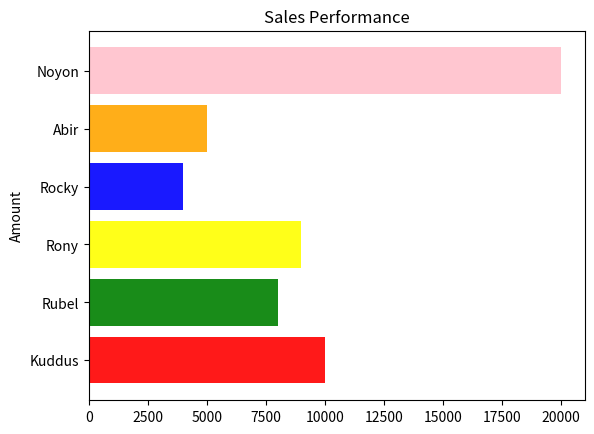

This chart was generated by the following Python code:
# Training June 30
# [B.M. ASHIK MAHMUD]
# Basics of Barclay's
import numpy as np
import matplotlib.pyplot as plt

#
# sales_person = ['Kuddus', 'Rubel', 'Rony', 'Rocky', 'Abir', 'Noyon']
# sales = [10000, 8000, 9000, 4000, 5000, 20000]
#
# total_bar = np.arange(len(sales_person))
# print(total_bar)
#
# color = ['red', 'green', 'yellow', 'blue', 'orange', '#af5800']
#
# plt.bar(total_bar, sales, align='center', alpha=.6, color=color) # total_bar = totall bar, sales Bar hight,
# plt.xticks(total_bar, sales_person)
# plt.ylabel('Amount')
# plt.title('Sales Performance')
#
# plt.show()

# ------------------------------------------------------------
#
sales_person = ['Kuddus', 'Rubel', 'Rony', 'Rocky', 'Abir', 'Noyon']
performance = [10000, 8000, 9000, 4000, 5000, 20000]

total_bar = np.arange(len(sales_person))
color = ['red', 'green', 'yellow', 'blue', 'orange', 'pink']

plt.barh(total_bar, performance, align='center', alpha=0.9, color=color)
plt.yticks(total_bar, sales_person)
plt.ylabel('Amount')
plt.title('Sales Performance')

plt.show()
# -------------------------------------------------------------------------------
# def number_decorator(number):
#     number = round(number, 1)
#     number = format(number, ',')
#     number = number + ' K'
#     return number
#
#
# def thousand_K_number_decorator(number):
#     number = int(number / 1000)
#     number = format(number, ',')
#     number = number + 'K'
#     return number
#
#
# day1_sale = [9000, 5500, 4000, 6500]
# day2_sale = [8500, 6200, 5400, 2000]
# sales_person = ['Kuddus', 'Rubel', 'Rony', 'Rocky']
# bar_index = np.arange(len(day2_sale))
#
# # create plot
# fig, ax = plt.subplots()
#
# bar_width = 0.3
# opacity = 0.9
#
# bar1 = plt.bar(bar_index, day1_sale, bar_width,
#                alpha=opacity, color='b')
#
# bar2 = plt.bar(bar_index + bar_width, day2_sale, bar_width,
#                alpha=opacity, color='r')
#
#
# def autolabel(bar1):
#     for bar in bar1:
#         height = int(bar.get_height())
#         ax.text(bar.get_x() + .1, .9 * height,
#                 number_decorator(height),
#                 va='bottom', rotation=45,
#                 fontsize=12, fontweight='bold', color='red')
#
#
# def autolabel(bar2):
#     for bar in bar2:
#         height = int(bar.get_height())
#         ax.text(bar.get_x() + .1, 0.8 * height,
#                 number_decorator(height),
#                 va='bottom', rotation=90,
#                 fontsize=12, fontweight='bold')
#
#
# autolabel(bar1)
# autolabel(bar2)
#
# plt.ylabel('Amount')
# plt.xlabel('Name')
# plt.title('Sales Evaluation')
# plt.xticks(bar_index + bar_width / 2, sales_person)
# plt.legend(['day1', 'day2'])
#
# plt.tight_layout()
# plt.show()